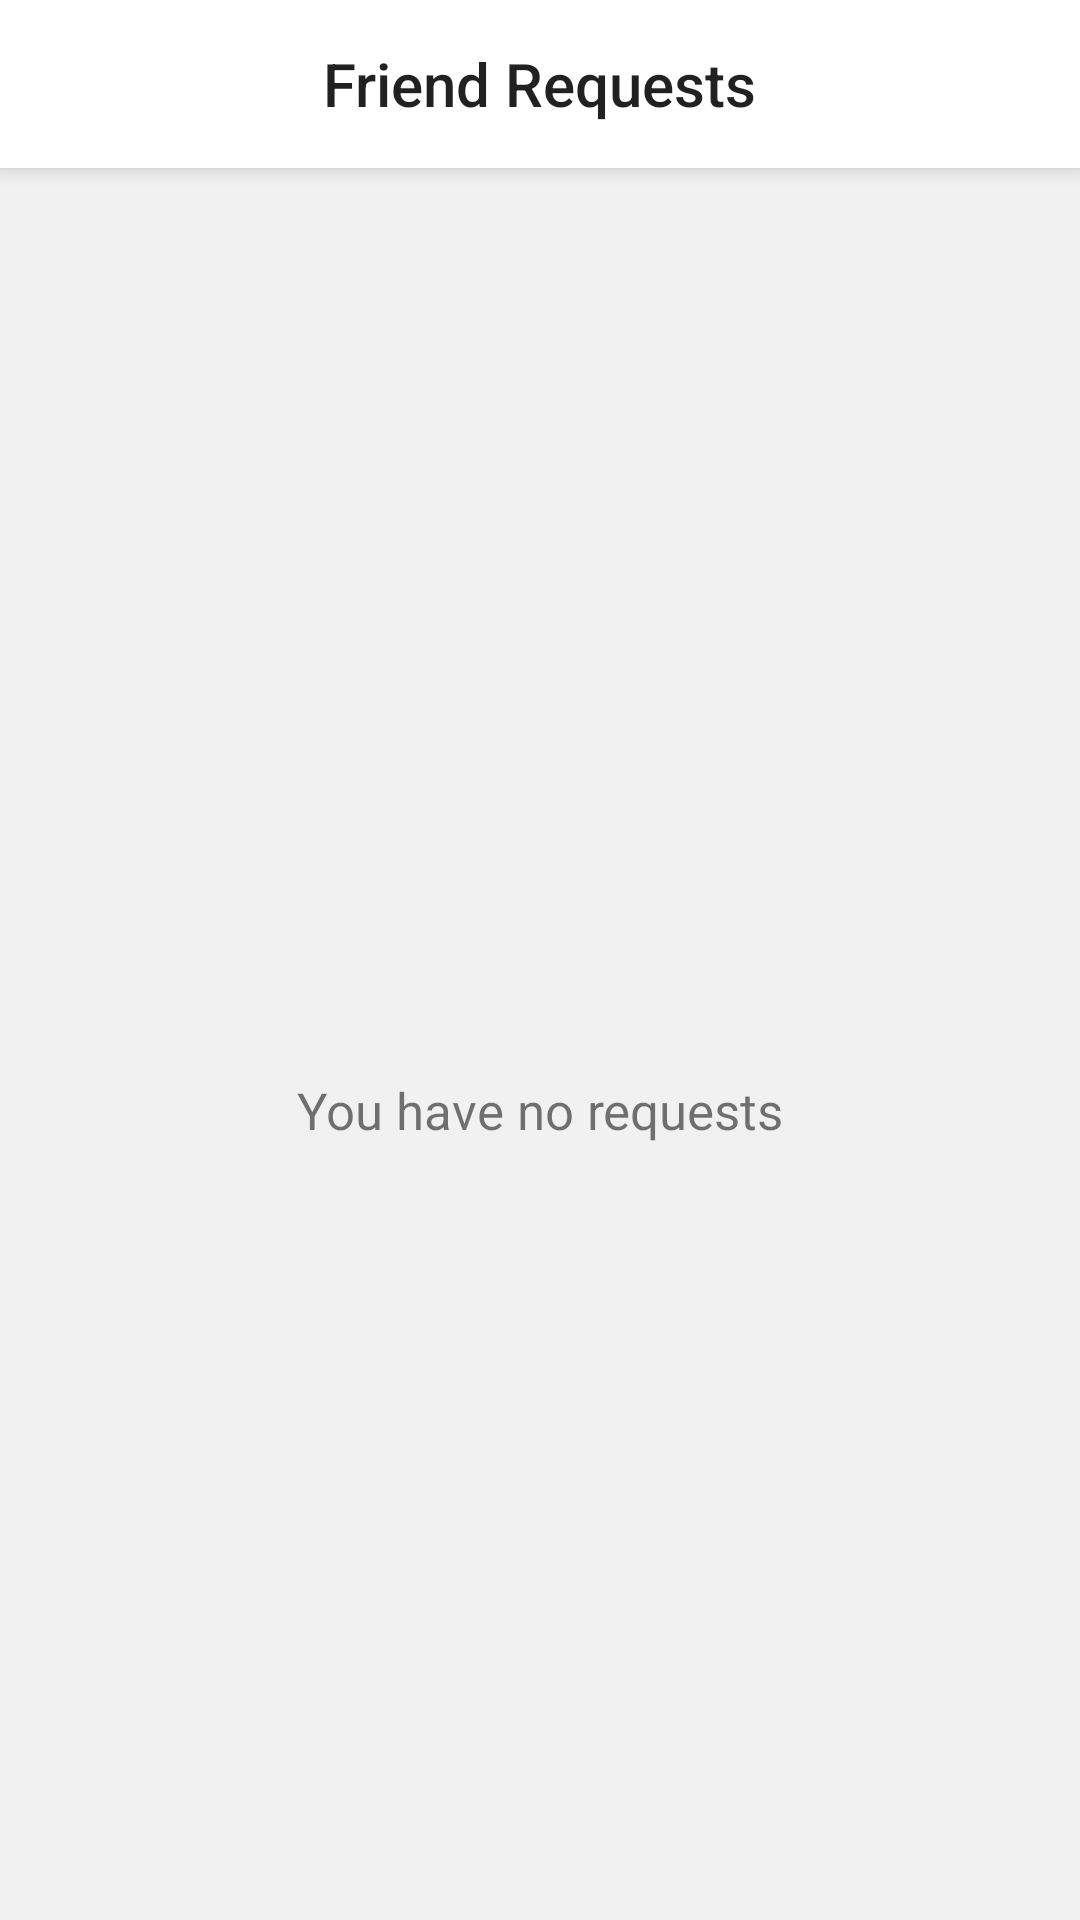

Here is an Android app screen rendered from its layout file. Give the layout XML and the strings, colors and styles it references.
<!-- AndroidManifest.xml: application theme Theme.FlightSearch -->
<!-- res/layout/fragment_friend_requests.xml -->
<androidx.coordinatorlayout.widget.CoordinatorLayout xmlns:android="http://schemas.android.com/apk/res/android"
    xmlns:app="http://schemas.android.com/apk/res-auto"
    xmlns:tools="http://schemas.android.com/tools"
    android:layout_width="match_parent"
    android:layout_height="match_parent"
    android:background="@color/app_grey">

    <com.google.android.material.appbar.AppBarLayout
        android:id="@+id/appBarLayout"
        android:layout_width="match_parent"
        android:layout_height="wrap_content">

        <com.google.android.material.appbar.MaterialToolbar
            android:id="@+id/materialToolbar"
            android:layout_width="match_parent"
            android:layout_height="?attr/actionBarSize"
            app:navigationIcon="@drawable/ic_back"
            app:title="Friend Requests"
            app:titleCentered="true"
            app:navigationContentDescription="Go back"/>

    </com.google.android.material.appbar.AppBarLayout>

    <androidx.core.widget.NestedScrollView
        android:layout_width="match_parent"
        android:layout_height="match_parent"
        android:fillViewport="true"
        app:layout_behavior="@string/appbar_scrolling_view_behavior">

        <androidx.constraintlayout.widget.ConstraintLayout
            android:layout_width="match_parent"
            android:layout_height="match_parent">

            <androidx.constraintlayout.widget.ConstraintLayout
                android:id="@+id/constraintLayout_no_requests"
                android:layout_width="match_parent"
                android:layout_height="wrap_content"
                app:layout_constraintStart_toStartOf="parent"
                app:layout_constraintEnd_toEndOf="parent"
                app:layout_constraintTop_toTopOf="parent"
                app:layout_constraintBottom_toBottomOf="parent"
                android:layout_marginBottom="72dp"
                android:layout_marginHorizontal="72dp">

                <ImageView
                    android:id="@+id/imageView"
                    android:layout_width="100dp"
                    android:layout_height="100dp"
                    android:src="@drawable/ic_no_user_found"
                    android:adjustViewBounds="true"
                    app:layout_constraintTop_toTopOf="parent"
                    app:layout_constraintStart_toStartOf="parent"
                    app:layout_constraintEnd_toEndOf="parent"/>

                <TextView
                    android:id="@+id/textView_which_store"
                    android:layout_width="wrap_content"
                    android:layout_height="wrap_content"
                    app:layout_constraintTop_toBottomOf="@id/imageView"
                    app:layout_constraintStart_toStartOf="parent"
                    app:layout_constraintEnd_toEndOf="parent"
                    android:layout_marginTop="16dp"
                    android:text="You have no requests"
                    android:textSize="17sp"
                    android:gravity="center"/>

            </androidx.constraintlayout.widget.ConstraintLayout>

            <androidx.recyclerview.widget.RecyclerView
                android:id="@+id/recyclerView"
                android:layout_width="match_parent"
                android:layout_height="match_parent"
                tools:itemCount="3"
                android:visibility="gone"/>

        </androidx.constraintlayout.widget.ConstraintLayout>

    </androidx.core.widget.NestedScrollView>

</androidx.coordinatorlayout.widget.CoordinatorLayout>
<!-- resources referenced by this layout -->
<resources>
  <color name="app_grey">#10292929</color>
  <style name="Theme.FlightSearch" parent="Theme.MaterialComponents.DayNight.NoActionBar.Bridge">
          <item name="colorPrimary">@color/white</item>
          <item name="colorPrimaryDark">@color/black</item>
          <item name="colorAccent">@color/app_blue</item>
          <item name="colorError">@color/red</item>
          <item name="android:windowBackground">@color/white</item>
      </style>
  <color name="white">#FFFFFFFF</color>
  <color name="black">#FF000000</color>
  <color name="app_blue">#069AF3</color>
  <color name="red">#FF0000</color>
</resources>
